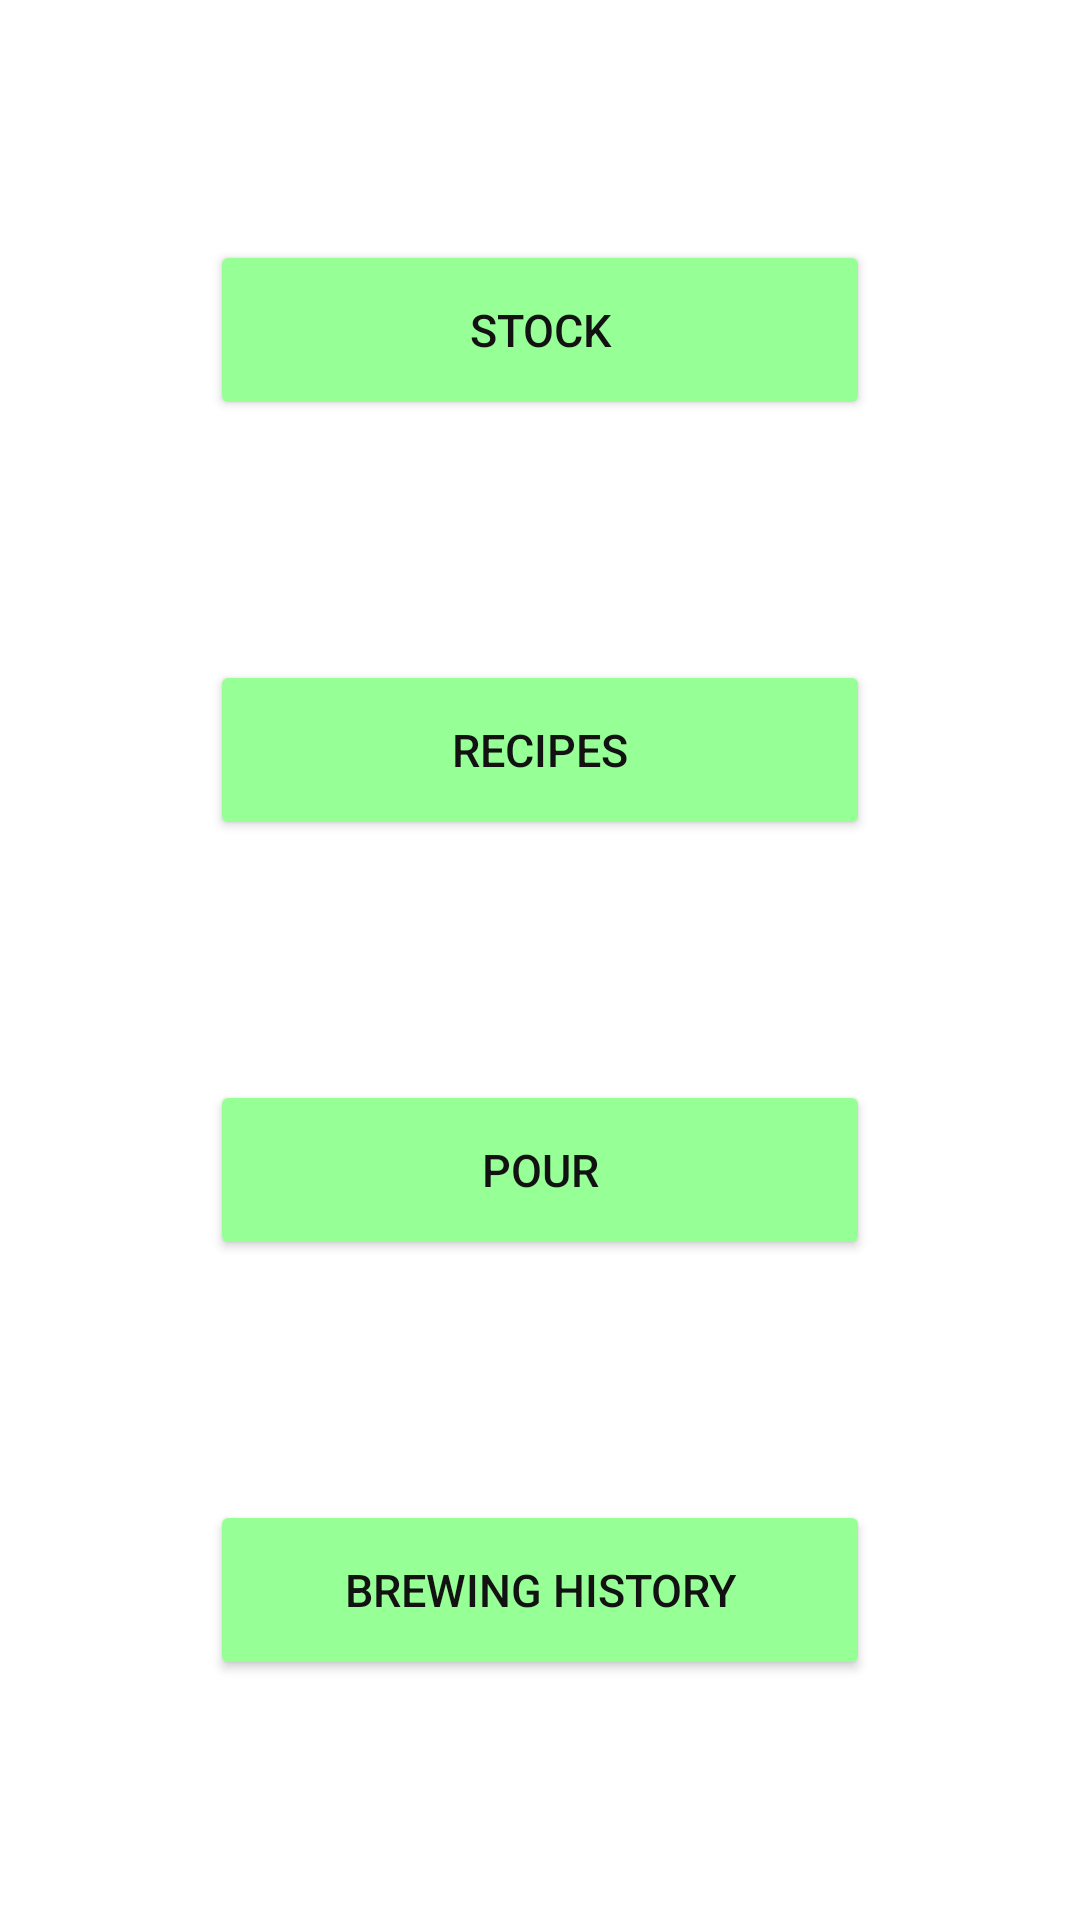

Here is an Android app screen rendered from its layout file. Give the layout XML and the strings, colors and styles it references.
<!-- AndroidManifest.xml: application theme Theme.Brauport -->
<!-- res/layout/fragment_home.xml -->
<?xml version="1.0" encoding="utf-8"?>
<androidx.constraintlayout.widget.ConstraintLayout xmlns:android="http://schemas.android.com/apk/res/android"
    xmlns:app="http://schemas.android.com/apk/res-auto"
    xmlns:tools="http://schemas.android.com/tools"
    android:layout_width="match_parent"
    android:layout_height="match_parent"
    tools:context=".ui.HomeFragment">

    <Button
        android:id="@+id/recipes_button"
        style="@style/ButtonTheme"
        android:layout_width="220dp"
        android:layout_height="60dp"
        android:text="@string/main_recipes_button"
        app:layout_constraintBottom_toTopOf="@+id/brew_button"
        app:layout_constraintEnd_toEndOf="parent"
        app:layout_constraintStart_toStartOf="parent"
        app:layout_constraintTop_toBottomOf="@+id/stock_button" />

    <Button
        android:id="@+id/stock_button"
        style="@style/ButtonTheme"
        android:layout_width="220dp"
        android:layout_height="60dp"
        android:text="@string/stock_text"
        app:layout_constraintBottom_toTopOf="@+id/recipes_button"
        app:layout_constraintEnd_toEndOf="parent"
        app:layout_constraintStart_toStartOf="parent"
        app:layout_constraintTop_toTopOf="parent" />

    <Button
        android:id="@+id/brew_button"
        style="@style/ButtonTheme"
        android:layout_width="220dp"
        android:layout_height="60dp"
        android:text="@string/brew_text"
        app:layout_constraintBottom_toTopOf="@+id/brew_history_button"
        app:layout_constraintEnd_toEndOf="parent"
        app:layout_constraintStart_toStartOf="parent"
        app:layout_constraintTop_toBottomOf="@+id/recipes_button" />

    <Button
        android:id="@+id/brew_history_button"
        style="@style/ButtonTheme"
        android:layout_width="220dp"
        android:layout_height="60dp"
        android:text="@string/main_brew_history"
        app:layout_constraintBottom_toBottomOf="parent"
        app:layout_constraintEnd_toEndOf="parent"
        app:layout_constraintStart_toStartOf="parent"
        app:layout_constraintTop_toBottomOf="@+id/brew_button" />

</androidx.constraintlayout.widget.ConstraintLayout>
<!-- resources referenced by this layout -->
<resources>
  <string name="brew_text">Pour</string>
  <string name="main_brew_history">Brewing History</string>
  <string name="main_recipes_button">Recipes</string>
  <string name="stock_text">Stock</string>
  <style name="ButtonTheme" parent="ThemeOverlay.Material3.Button">
          <item name="android:textColor">@color/appBars_color</item>
          <item name="backgroundTint">@color/button_color</item>
          <item name="android:textSize">15sp</item>
          <item name="iconTint">@color/appBars_color</item>
          <item name="cornerRadius">20dp</item>
      </style>
  <style name="Theme.Brauport" parent="Theme.MaterialComponents.Light.NoActionBar">
          <item name="colorPrimary">@color/appBars_color</item>
          <item name="colorPrimaryVariant">@color/appBars_color</item>
          <item name="colorOnPrimary">@color/black</item>
          <item name="colorSecondary">@color/teal_200</item>
          <item name="colorSecondaryVariant">@color/teal_700</item>
          <item name="colorOnSecondary">@color/black</item>
          <item name="android:forceDarkAllowed" tools:targetApi="q">false</item>
          <item name="android:statusBarColor" tools:targetApi="l">?attr/colorPrimaryVariant</item>
      </style>
  <color name="appBars_color">#121212</color>
  <color name="button_color">#96FF96</color>
  <color name="black">#FF000000</color>
  <color name="teal_200">#FF03DAC5</color>
  <color name="teal_700">#FF018786</color>
</resources>
